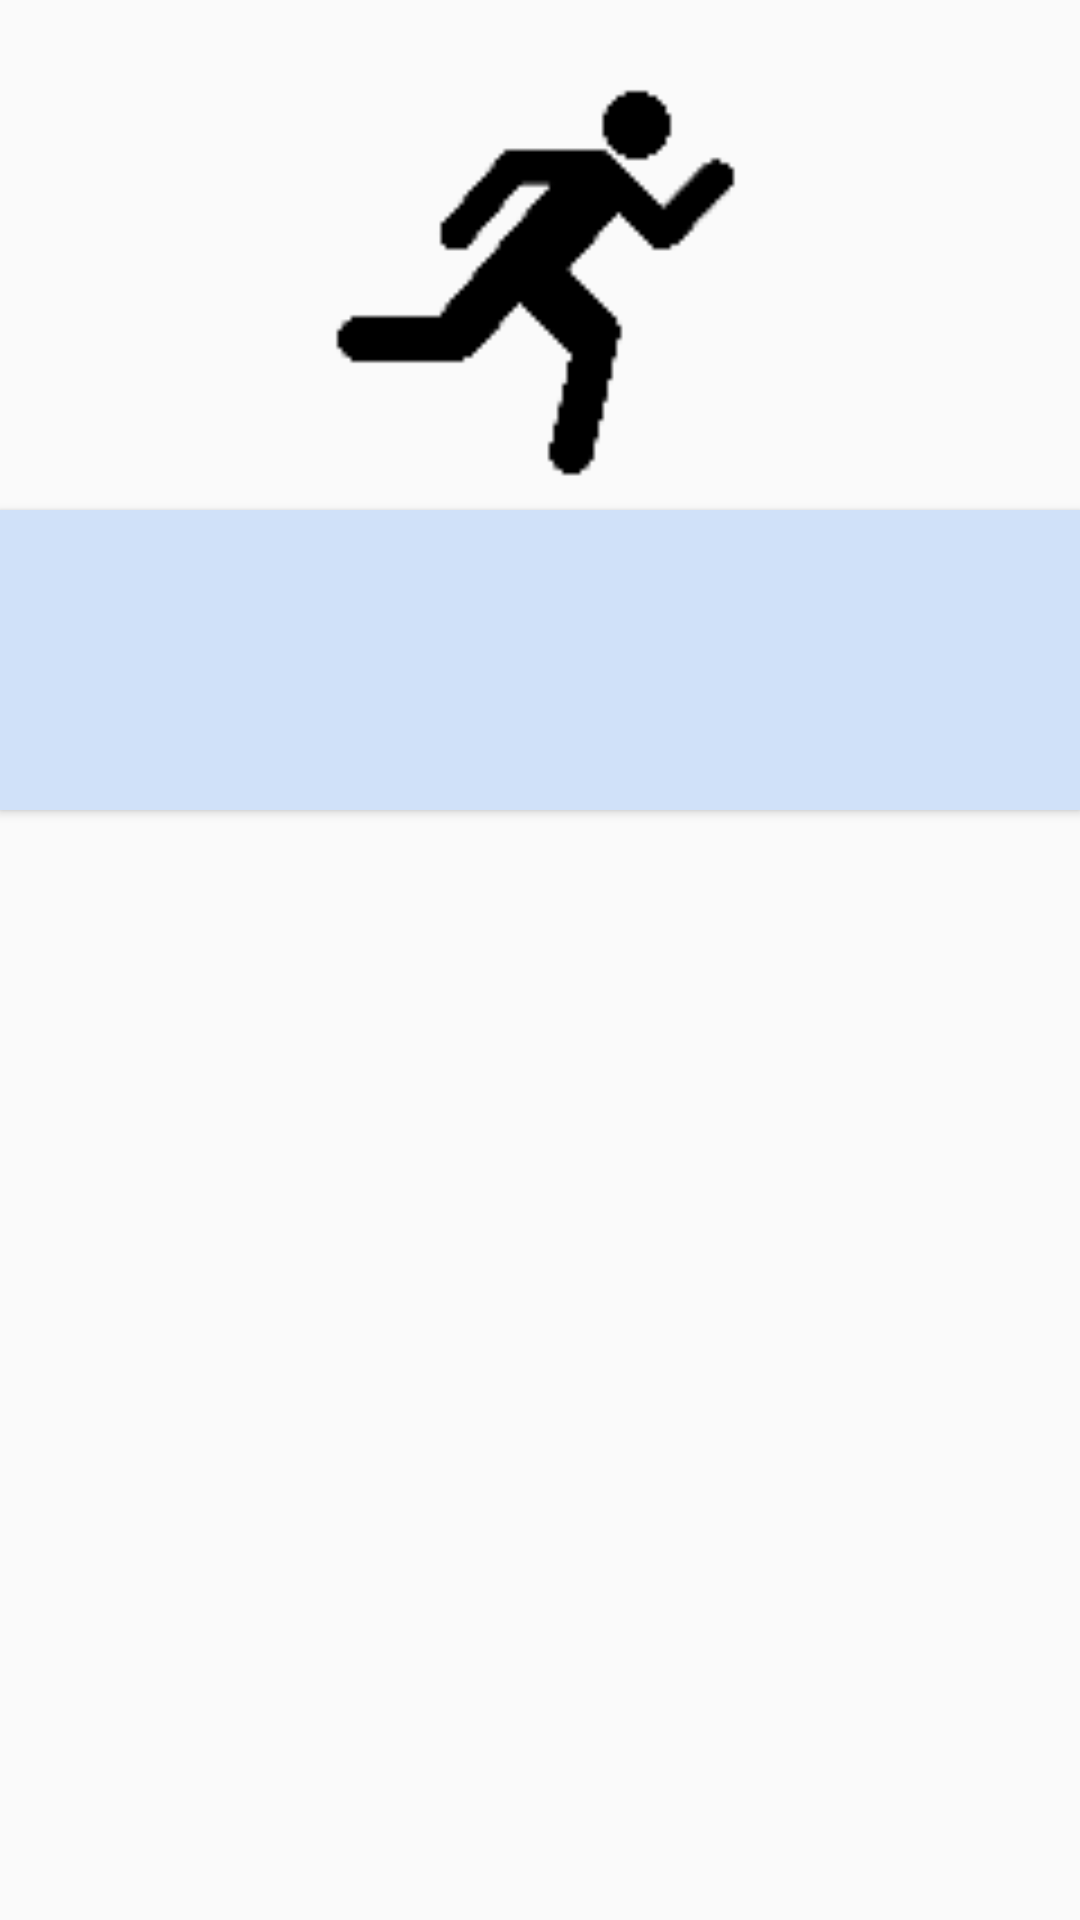

Write the Android layout XML for this screen, with the resource values it uses.
<!-- AndroidManifest.xml: application theme AppTheme -->
<!-- res/layout/activity_exercise.xml -->
<?xml version="1.0" encoding="utf-8"?>
<androidx.appcompat.widget.LinearLayoutCompat xmlns:android="http://schemas.android.com/apk/res/android"
    xmlns:tools="http://schemas.android.com/tools"
    android:layout_width="match_parent"
    android:layout_height="match_parent"
    tools:context=".ExerciseActivity">

    <LinearLayout
        android:layout_width="match_parent"
        android:layout_height="match_parent"
        android:orientation="vertical">

        <ImageView
            android:id="@+id/exerciseSymbol"
            android:layout_width="match_parent"
            android:layout_height="150dp"
            android:layout_marginTop="20dp"
            android:src="@drawable/run" />

        <TextView
            android:id="@+id/waitingBox"
            android:layout_width="match_parent"
            android:layout_height="50dp"
            android:gravity="center"
            android:text="@string/waiting"
            android:textSize="25sp"
            android:visibility="gone" />

        <GridLayout
            android:id="@+id/infoBox"
            android:layout_width="match_parent"
            android:layout_height="200dp"
            android:layout_marginStart="25dp"
            android:layout_marginTop="35dp"
            android:layout_marginEnd="25dp"
            android:columnCount="2"
            android:rowCount="8"
            android:visibility="gone">

            <TextView
                android:layout_width="150dp"
                android:layout_height="30dp"
                android:layout_row="0"
                android:layout_column="0"
                android:text="@string/distance"
                android:textSize="20sp" />

            <TextView
                android:id="@+id/distanceText"
                android:layout_height="30dp"
                android:layout_row="0"
                android:layout_column="1"
                android:layout_gravity="right"
                android:textSize="20sp" />

            <TextView
                android:layout_height="30dp"
                android:layout_row="1"
                android:layout_column="0"
                android:text="@string/speed"
                android:textSize="20sp" />

            <TextView
                android:id="@+id/speedText"
                android:layout_height="30dp"
                android:layout_row="1"
                android:layout_column="1"
                android:layout_gravity="right"
                android:textSize="20sp" />

            <TextView
                android:layout_height="30dp"
                android:layout_row="2"
                android:layout_column="0"
                android:text="@string/breaks"
                android:textSize="20sp" />

            <TextView
                android:id="@+id/breaksText"
                android:layout_height="30dp"
                android:layout_row="2"
                android:layout_column="1"
                android:layout_gravity="right"
                android:textSize="20sp" />

            <TextView
                android:layout_height="30dp"
                android:layout_row="3"
                android:layout_column="0"
                android:text="@string/breakTime"
                android:textSize="20sp" />

            <TextView
                android:id="@+id/breaksTimeText"
                android:layout_height="30dp"
                android:layout_row="3"
                android:layout_column="1"
                android:layout_gravity="right"
                android:textSize="20sp" />

            <TextView
                android:layout_height="30dp"
                android:layout_row="4"
                android:layout_column="0"
                android:text="@string/exerciseTime"
                android:textSize="20sp" />

            <TextView
                android:id="@+id/totalTimeText"
                android:layout_height="30dp"
                android:layout_row="4"
                android:layout_column="1"
                android:layout_gravity="right"
                android:textSize="20sp" />

            <TextView
                android:layout_width="150dp"
                android:layout_height="30dp"
                android:layout_row="5"
                android:layout_column="0"
                android:text="@string/state"
                android:textSize="20sp" />

            <TextView
                android:id="@+id/stateText"
                android:layout_height="30dp"
                android:layout_row="5"
                android:layout_column="1"
                android:layout_gravity="right"
                android:textSize="20sp" />

        </GridLayout>

        <Button
            android:id="@+id/button"
            android:layout_width="match_parent"
            android:layout_height="100dp"
            android:background="@color/lightBlue" />

    </LinearLayout>

</androidx.appcompat.widget.LinearLayoutCompat>
<!-- resources referenced by this layout -->
<resources>
  <color name="lightBlue">#d0e1f9 </color>
  <!-- drawable run: png bitmap (drawable, 1488 bytes) -->
  <string name="breakTime">Break-time</string>
  <string name="breaks">Breaks</string>
  <string name="distance">Distance</string>
  <string name="exerciseTime">Exercise-time</string>
  <string name="speed">Speed</string>
  <string name="state">State</string>
  <string name="waiting">Waiting for GPS to start</string>
  <style name="AppTheme" parent="Theme.AppCompat.Light.DarkActionBar">
          <item name="colorPrimary">@color/blue</item>
          <item name="colorPrimaryDark">@color/darkBlue</item>
          <item name="colorAccent">@color/black</item>
      </style>
  <color name="blue">#4d648d </color>
  <color name="darkBlue">#283655</color>
  <color name="black">#1e1f26 </color>
</resources>
